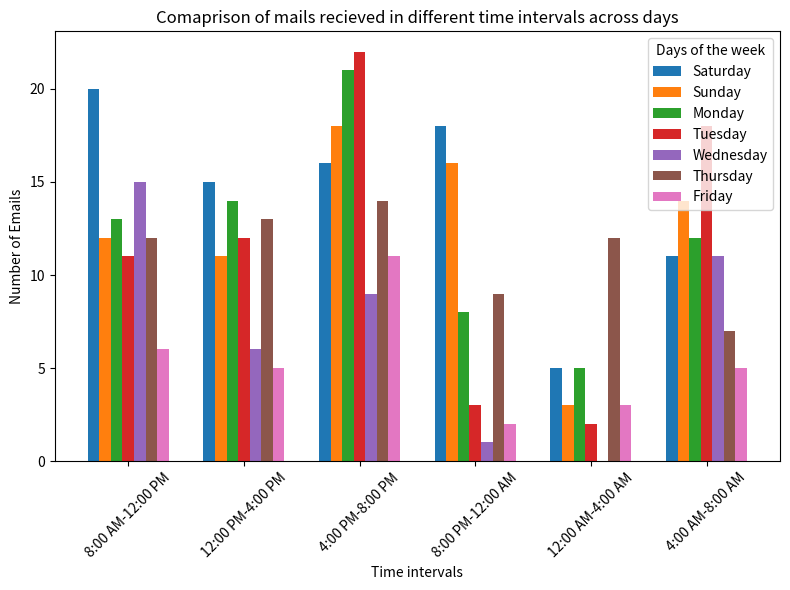

This chart was generated by the following Python code:
import matplotlib.pyplot as plt
import numpy as np

email_counts=[[20,15,16,18,5,11],
              [12,11,18,16,3,14],
              [13,14,21,8,5,12],
              [11,12,22,3,2,18],
              [15,6,9,1,0,11],
              [12,13,14,9,12,7],
              [6,5,11,2,3,5]]

time_intervals=['8:00 AM-12:00 PM','12:00 PM-4:00 PM','4:00 PM-8:00 PM','8:00 PM-12:00 AM','12:00 AM-4:00 AM','4:00 AM-8:00 AM']
days=['Saturday','Sunday','Monday','Tuesday','Wednesday','Thursday','Friday']

n_intervals=len(time_intervals)
n_days=len(days)

fig,ax=plt.subplots(figsize=(8,6))
bar_width=0.1
x=np.arange(n_intervals)

for i in range(n_days):
    ax.bar(x+i*bar_width,email_counts[i],width=bar_width,label=days[i])

ax.set_xlabel('Time intervals')
ax.set_ylabel('Number of Emails')
ax.set_xticks(x + bar_width*(n_days-1)/2)
ax.set_xticklabels(time_intervals,rotation=45)
ax.set_title('Comaprison of mails recieved in different time intervals across days')
ax.legend(title='Days of the week')

plt.tight_layout()
plt.show()

